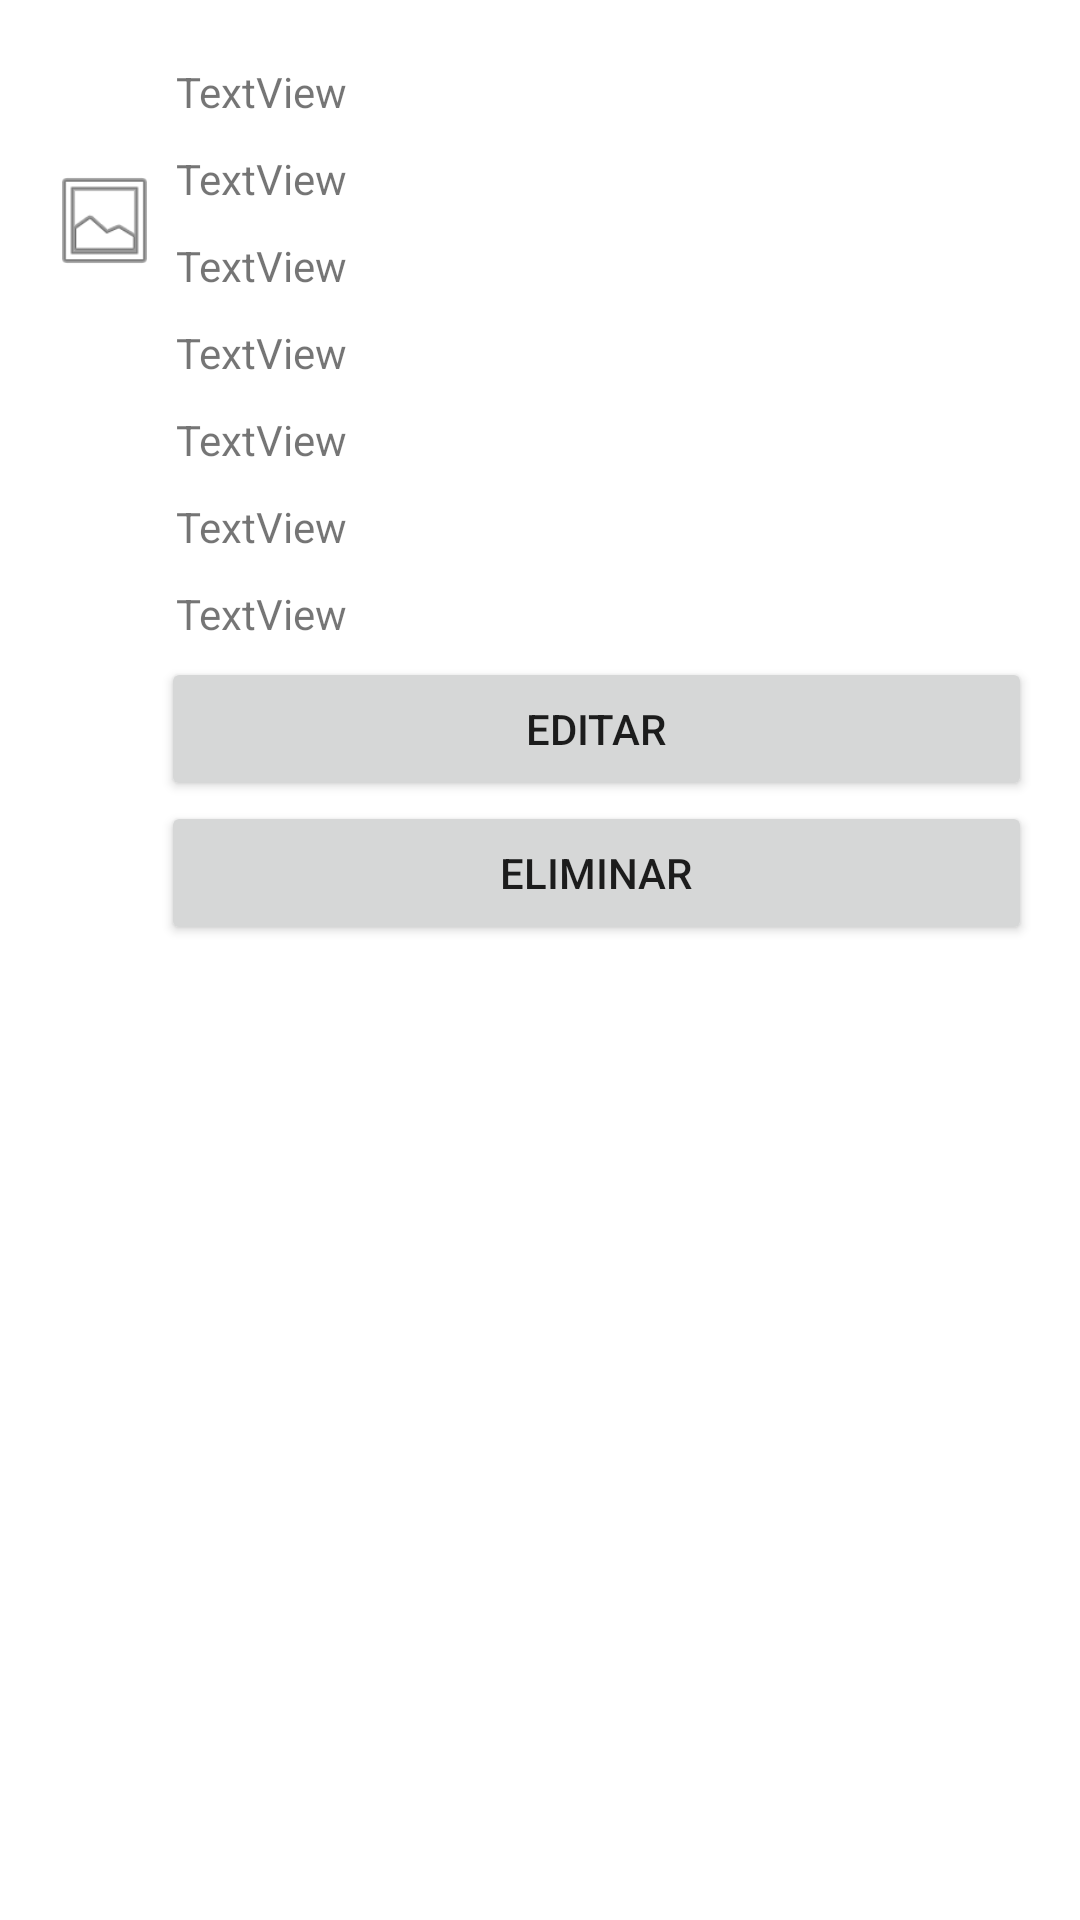

Produce the Android XML layout that renders to this screen, including the resource entries it uses.
<!-- AndroidManifest.xml: application theme Theme.MyClientesweb -->
<!-- res/layout/misfilasclientes.xml -->
<?xml version="1.0" encoding="utf-8"?>
<LinearLayout xmlns:android="http://schemas.android.com/apk/res/android"
    xmlns:app="http://schemas.android.com/apk/res-auto"
    android:layout_width="match_parent"
    android:layout_height="wrap_content"
    android:padding="16dp">

    <ImageView
        android:id="@+id/imgimagenweb"
        android:layout_width="75dp"
        android:layout_height="115dp"
        android:layout_weight="1"
        app:srcCompat="@android:drawable/ic_menu_gallery" />

    <LinearLayout
        android:layout_width="match_parent"
        android:layout_height="wrap_content"
        android:layout_weight="1"
        android:orientation="vertical">

        <TextView
            android:id="@+id/txtminombreweb"
            android:layout_width="match_parent"
            android:layout_height="wrap_content"
            android:layout_margin="5dp"
            android:text="TextView" />

        <TextView
            android:id="@+id/txtmidniweb"
            android:layout_width="match_parent"
            android:layout_height="wrap_content"
            android:layout_margin="5dp"
            android:text="TextView" />

        <TextView
            android:id="@+id/txtmitelefonoweb"
            android:layout_width="match_parent"
            android:layout_height="wrap_content"
            android:layout_margin="5dp"
            android:text="TextView" />

        <TextView
            android:id="@+id/txtmicorreoweb"
            android:layout_width="match_parent"
            android:layout_height="wrap_content"
            android:layout_margin="5dp"
            android:text="TextView" />
        <TextView
            android:id="@+id/txtmiestadoweb"
            android:layout_width="match_parent"
            android:layout_height="wrap_content"
            android:layout_margin="5dp"
            android:text="TextView" />
        <TextView
            android:id="@+id/txtmiidtipoclienteweb"
            android:layout_width="match_parent"
            android:layout_height="wrap_content"
            android:layout_margin="5dp"
            android:text="TextView" />
        <TextView
            android:id="@+id/txtmiidclienteweb"
            android:layout_width="match_parent"
            android:layout_height="wrap_content"
            android:layout_margin="5dp"
            android:text="TextView" />

        <Button
            android:id="@+id/btnEditarCliente"
            android:layout_width="match_parent"
            android:layout_height="wrap_content"
            android:text="Editar" />

        <Button
            android:id="@+id/btnEliminarCliente"
            android:layout_width="match_parent"
            android:layout_height="wrap_content"
            android:text="Eliminar" />

    </LinearLayout>
</LinearLayout>
<!-- resources referenced by this layout -->
<resources>
  <style name="Theme.MyClientesweb" parent="Theme.MaterialComponents.DayNight.DarkActionBar">
          
          <item name="colorPrimary">@color/purple_500</item>
          <item name="colorPrimaryVariant">@color/purple_700</item>
          <item name="colorOnPrimary">@color/white</item>
          
          <item name="colorSecondary">@color/teal_200</item>
          <item name="colorSecondaryVariant">@color/teal_700</item>
          <item name="colorOnSecondary">@color/black</item>
          
          <item name="android:statusBarColor">?attr/colorPrimaryVariant</item>
          
      </style>
  <!-- not gathered from this repository: default colours our renderer supplied (Android Studio template values) -->
  <color name="purple_500">#FF6200EE</color>
  <color name="purple_700">#FF3700B3</color>
  <color name="teal_200">#FF03DAC5</color>
  <color name="teal_700">#FF018786</color>
  <color name="black">#FF000000</color>
  <color name="white">#FFFFFFFF</color>
</resources>
